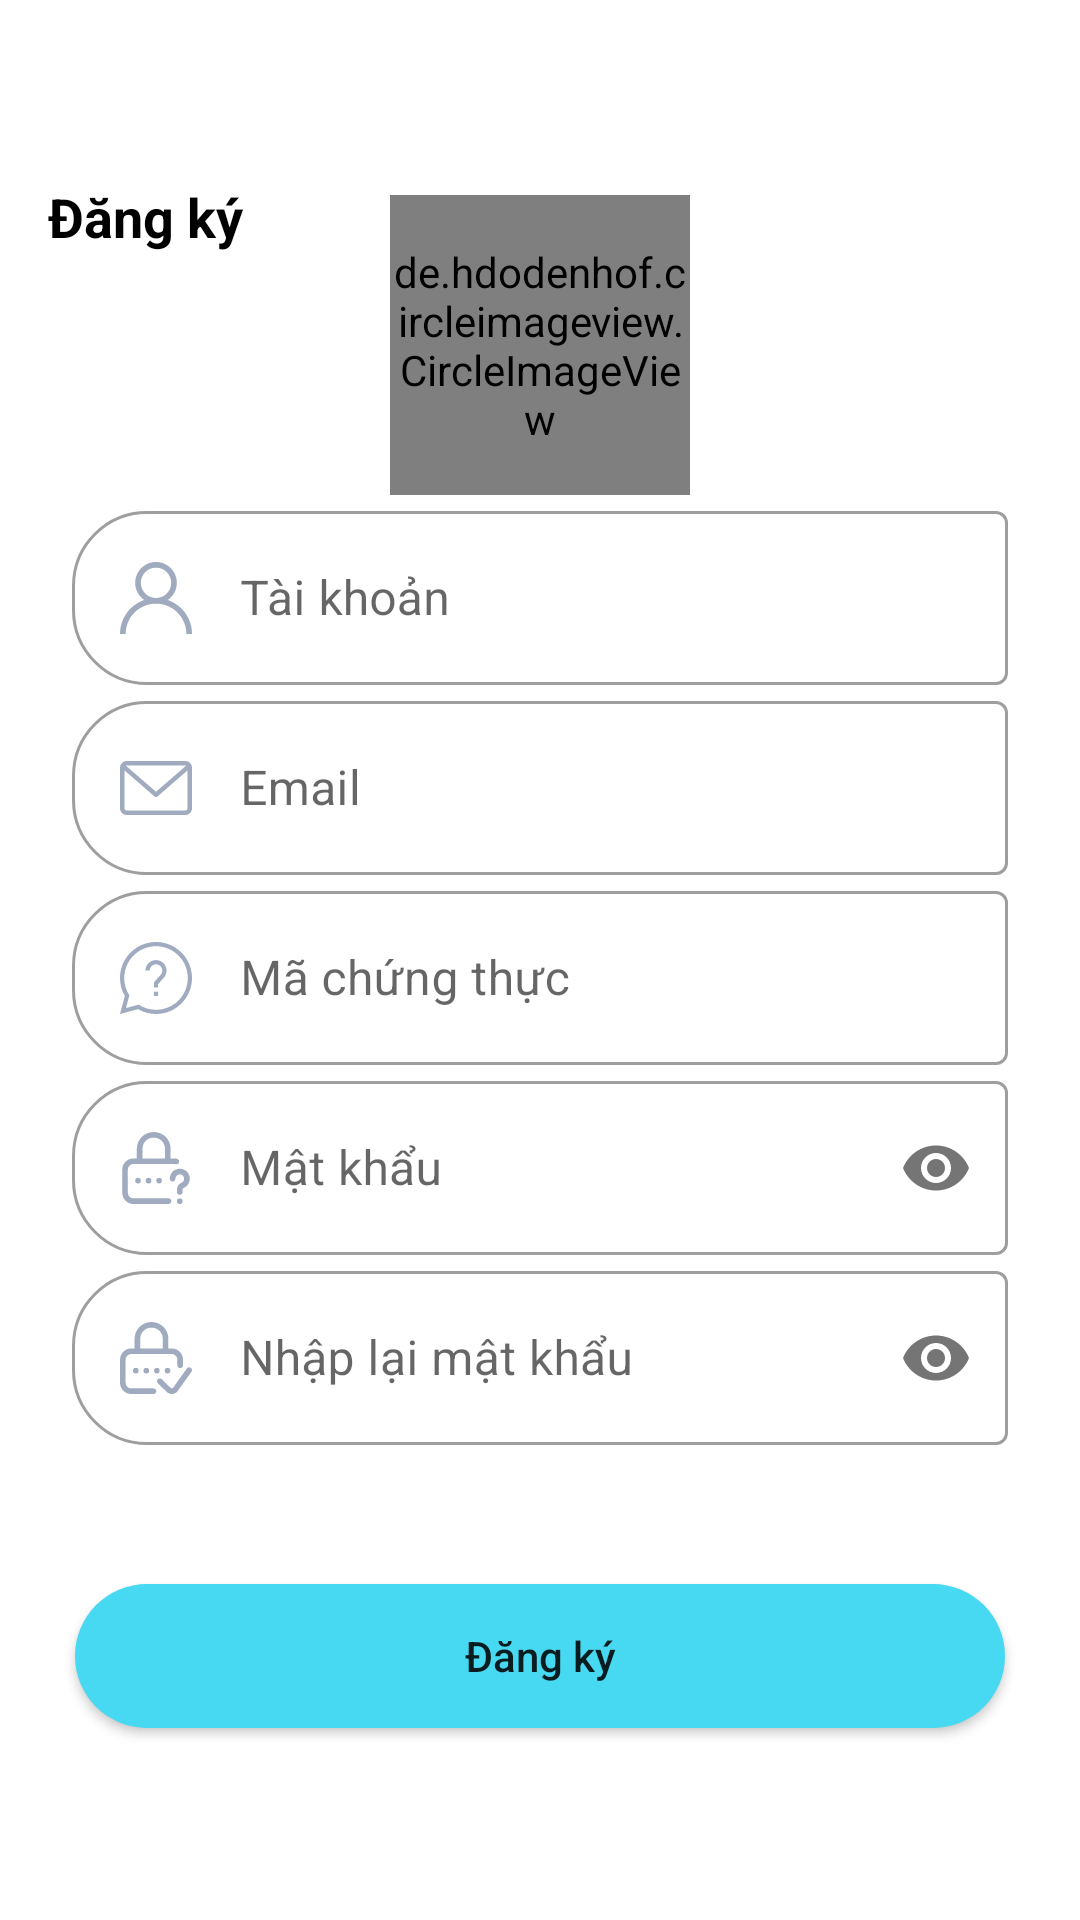

Write the Android layout XML for this screen, with the resource values it uses.
<!-- AndroidManifest.xml: application theme AppTheme.Day -->
<!-- res/layout/fragment_register.xml -->
<?xml version="1.0" encoding="utf-8"?>
<layout xmlns:android="http://schemas.android.com/apk/res/android"
    xmlns:app="http://schemas.android.com/apk/res-auto">

    <data>

        <variable
            name="viewModel"
            type="vn.edu.uit.managementforstudents.ui.fragments.intro.IntroViewModel" />

        <variable
            name="listener"
            type="vn.edu.uit.managementforstudents.ui.fragments.intro.register.RegisterListener" />
    </data>

    <androidx.constraintlayout.widget.ConstraintLayout
        android:layout_width="match_parent"
        android:layout_height="match_parent"
        android:orientation="vertical">

        <ImageButton
            android:id="@+id/btn_back"
            android:layout_width="28dp"
            android:layout_height="28dp"
            android:layout_marginStart="16dp"
            android:layout_marginTop="16dp"
            android:background="@drawable/ic_back"
            android:onClick="@{listener::onBackPressed}"
            app:layout_constraintStart_toStartOf="parent"
            app:layout_constraintTop_toTopOf="parent" />

        <TextView
            android:id="@+id/lbRegister"
            android:layout_width="wrap_content"
            android:layout_height="wrap_content"
            android:layout_marginStart="16dp"
            android:layout_marginTop="16dp"
            android:text="@string/lbRegister"
            android:textColor="@android:color/black"
            android:textSize="18sp"
            android:textStyle="bold"
            app:layout_constraintStart_toStartOf="parent"
            app:layout_constraintTop_toBottomOf="@id/btn_back" />

        <de.hdodenhof.circleimageview.CircleImageView xmlns:app="http://schemas.android.com/apk/res-auto"
            android:id="@+id/img_select_image"
            android:layout_width="@dimen/avatarsize"
            android:layout_height="@dimen/avatarsize"
            android:layout_gravity="center_horizontal"
            android:layout_margin="5dp"
            android:src="@drawable/ic_camera"
            app:civ_border_width="2dp"
            app:layout_constraintEnd_toEndOf="parent"
            app:layout_constraintStart_toStartOf="parent"
            app:layout_constraintTop_toTopOf="@id/lbRegister" />

        <LinearLayout
            android:layout_width="match_parent"
            android:layout_height="wrap_content"
            android:orientation="vertical"
            app:layout_constraintTop_toBottomOf="@id/img_select_image">

            <com.google.android.material.textfield.TextInputLayout
                style="@style/TextInputEditText"
                android:layout_width="match_parent"
                android:layout_height="wrap_content"
                android:layout_marginLeft="24dp"
                android:layout_marginRight="24dp"
                app:endIconMode="clear_text"
                app:helperTextEnabled="true"
                app:hintTextAppearance="@style/hint_text_input">

                <com.google.android.material.textfield.TextInputEditText
                    android:layout_width="match_parent"
                    android:layout_height="wrap_content"
                    android:drawableStart="@drawable/ic_user"
                    android:drawablePadding="16dp"
                    android:hint="@string/lbAccount"
                    android:inputType="text"
                    android:paddingStart="16dp"
                    android:paddingEnd="16dp" />
            </com.google.android.material.textfield.TextInputLayout>

            <com.google.android.material.textfield.TextInputLayout
                style="@style/TextInputEditText"
                android:layout_width="match_parent"
                android:layout_height="wrap_content"
                android:layout_marginLeft="24dp"
                android:layout_marginRight="24dp"
                app:endIconMode="clear_text"
                app:hintTextAppearance="@style/hint_text_input">

                <com.google.android.material.textfield.TextInputEditText
                    android:layout_width="match_parent"
                    android:layout_height="wrap_content"
                    android:drawableStart="@drawable/ic_email"
                    android:drawablePadding="16dp"
                    android:hint="@string/lbEmail"
                    android:inputType="textEmailAddress"
                    android:paddingStart="16dp"
                    android:paddingEnd="16dp" />
            </com.google.android.material.textfield.TextInputLayout>

            <com.google.android.material.textfield.TextInputLayout
                style="@style/TextInputEditText"
                android:layout_width="match_parent"
                android:layout_height="wrap_content"
                android:layout_marginLeft="24dp"
                android:layout_marginRight="24dp"
                app:endIconMode="clear_text"
                app:hintTextAppearance="@style/hint_text_input">

                <com.google.android.material.textfield.TextInputEditText
                    android:layout_width="match_parent"
                    android:layout_height="wrap_content"
                    android:drawableStart="@drawable/ic_verify"
                    android:drawablePadding="16dp"
                    android:hint="@string/lbVerificationCode"
                    android:inputType="text"
                    android:paddingStart="16dp"
                    android:paddingEnd="16dp" />
            </com.google.android.material.textfield.TextInputLayout>

            <com.google.android.material.textfield.TextInputLayout
                style="@style/TextInputEditText"
                android:layout_width="match_parent"
                android:layout_height="wrap_content"
                android:layout_marginLeft="24dp"
                android:layout_marginRight="24dp"
                app:hintTextAppearance="@style/hint_text_input"
                app:passwordToggleEnabled="true">

                <com.google.android.material.textfield.TextInputEditText
                    android:layout_width="match_parent"
                    android:layout_height="wrap_content"
                    android:drawableStart="@drawable/ic_password1"
                    android:drawablePadding="16dp"
                    android:hint="@string/lbPassword"
                    android:inputType="textPassword"
                    android:paddingStart="16dp"
                    android:paddingEnd="16dp" />
            </com.google.android.material.textfield.TextInputLayout>

            <com.google.android.material.textfield.TextInputLayout
                style="@style/TextInputEditText"
                android:layout_width="match_parent"
                android:layout_height="wrap_content"
                android:layout_marginLeft="24dp"
                android:layout_marginRight="24dp"
                app:hintTextAppearance="@style/hint_text_input"
                app:passwordToggleEnabled="true">

                <com.google.android.material.textfield.TextInputEditText
                    android:layout_width="match_parent"
                    android:layout_height="wrap_content"
                    android:drawableStart="@drawable/ic_password2"
                    android:drawablePadding="16dp"
                    android:hint="@string/lbRePassword"
                    android:inputType="textPassword"
                    android:paddingStart="16dp"
                    android:paddingEnd="16dp" />
            </com.google.android.material.textfield.TextInputLayout>
        </LinearLayout>

        <Button
            android:layout_width="match_parent"
            android:layout_height="wrap_content"
            android:layout_marginStart="25dp"
            android:layout_marginTop="80dp"
            android:layout_marginEnd="25dp"
            android:background="@drawable/border_button"
            android:onClick="@{listener::onAcceptPressed}"
            android:text="@string/lbRegister"
            android:textAllCaps="false"
            app:layout_constraintTop_toTopOf="@id/guideline" />

        <androidx.constraintlayout.widget.Guideline
            android:id="@+id/guideline"
            android:layout_width="match_parent"
            android:layout_height="wrap_content"
            android:orientation="horizontal"
            app:layout_constraintGuide_percent="0.7" />
    </androidx.constraintlayout.widget.ConstraintLayout>
</layout>
<!-- resources referenced by this layout -->
<resources>
  <dimen name="avatarsize">100dp</dimen>
  <!-- drawable border_button (drawable) -->
  <?xml version="1.0" encoding="utf-8"?>
  <shape xmlns:android="http://schemas.android.com/apk/res/android">
  
      <solid android:color="#47d9f1" />
  
      <corners android:radius="25dp" />
  </shape>
  <!-- drawable ic_email (drawable) -->
  <vector xmlns:android="http://schemas.android.com/apk/res/android"
      android:width="24dp"
      android:height="24dp"
      android:viewportWidth="479.058"
      android:viewportHeight="479.058">
      <path
          android:fillColor="@color/colorItemInput"
          android:pathData="m434.146,59.882h-389.234c-24.766,0 -44.912,20.146 -44.912,44.912v269.47c0,24.766 20.146,44.912 44.912,44.912h389.234c24.766,0 44.912,-20.146 44.912,-44.912v-269.47c0,-24.766 -20.146,-44.912 -44.912,-44.912zM434.146,89.823c2.034,0 3.969,0.422 5.738,1.159l-200.355,173.649 -200.356,-173.649c1.769,-0.736 3.704,-1.159 5.738,-1.159zM434.146,389.234h-389.234c-8.26,0 -14.971,-6.71 -14.971,-14.971v-251.648l199.778,173.141c2.822,2.441 6.316,3.655 9.81,3.655s6.988,-1.213 9.81,-3.655l199.778,-173.141v251.649c-0.001,8.26 -6.711,14.97 -14.971,14.97z" />
  </vector>
  <!-- drawable ic_user (drawable) -->
  <vector xmlns:android="http://schemas.android.com/apk/res/android"
      android:width="24dp"
      android:height="24dp"
      android:viewportWidth="512"
      android:viewportHeight="512">
    <path
        android:fillColor="@color/colorItemInput"
        android:pathData="M437.02,330.98c-27.883,-27.882 -61.071,-48.523 -97.281,-61.018C378.521,243.251 404,198.548 404,148C404,66.393 337.607,0 256,0S108,66.393 108,148c0,50.548 25.479,95.251 64.262,121.962c-36.21,12.495 -69.398,33.136 -97.281,61.018C26.629,379.333 0,443.62 0,512h40c0,-119.103 96.897,-216 216,-216s216,96.897 216,216h40C512,443.62 485.371,379.333 437.02,330.98zM256,256c-59.551,0 -108,-48.448 -108,-108S196.449,40 256,40c59.551,0 108,48.448 108,108S315.551,256 256,256z"/>
  </vector>
  <!-- drawable ic_verify (drawable) -->
  <vector xmlns:android="http://schemas.android.com/apk/res/android"
      android:width="24dp"
      android:height="24dp"
      android:viewportWidth="512"
      android:viewportHeight="512">
    <path
        android:fillColor="@color/colorItemInput"
        android:pathData="M437.02,74.98C388.667,26.629 324.38,0 256,0S123.333,26.629 74.98,74.98C26.629,123.333 0,187.62 0,256c0,45.105 11.836,89.231 34.286,128.041L0,512l127.959,-34.286C166.769,500.164 210.895,512 256,512c68.38,0 132.667,-26.629 181.02,-74.98C485.371,388.667 512,324.38 512,256S485.371,123.333 437.02,74.98zM256,482c-41.755,0 -82.547,-11.48 -117.965,-33.201l-5.496,-3.37l-90.113,24.146l24.146,-90.113l-3.37,-5.496C41.48,338.547 30,297.755 30,256C30,131.383 131.383,30 256,30s226,101.383 226,226S380.617,482 256,482z"/>
    <path
        android:fillColor="@color/colorItemInput"
        android:pathData="M241,353.5h30v30h-30z"/>
    <path
        android:fillColor="@color/colorItemInput"
        android:pathData="M256,128.5c-41.355,0 -75,33.645 -75,75h30c0,-24.813 20.187,-45 45,-45s45,20.187 45,45c0,11.081 -4.07,21.732 -11.467,29.995L241,287.771V323.5h30v-24.271l40.892,-45.73C324.214,239.73 331,221.975 331,203.5C331,162.145 297.355,128.5 256,128.5z"/>
  </vector>
  <string name="lbAccount">Tài khoản</string>
  <string name="lbEmail">Email</string>
  <string name="lbPassword">Mật khẩu </string>
  <string name="lbRePassword">Nhập lại mật khẩu</string>
  <string name="lbRegister">Đăng ký</string>
  <string name="lbVerificationCode">Mã chứng thực</string>
  <style name="TextInputEditText" parent="Widget.MaterialComponents.TextInputLayout.OutlinedBox">
          <item name="boxCornerRadiusBottomStart">25dp</item>
          <item name="boxCornerRadiusTopStart">25dp</item>
      </style>
  <style name="hint_text_input">
          <item name="android:textSize">12sp</item>
      </style>
  <style name="AppTheme.Day">
  
      </style>
  <color name="colorItemInput">#a0abc0</color>
</resources>
